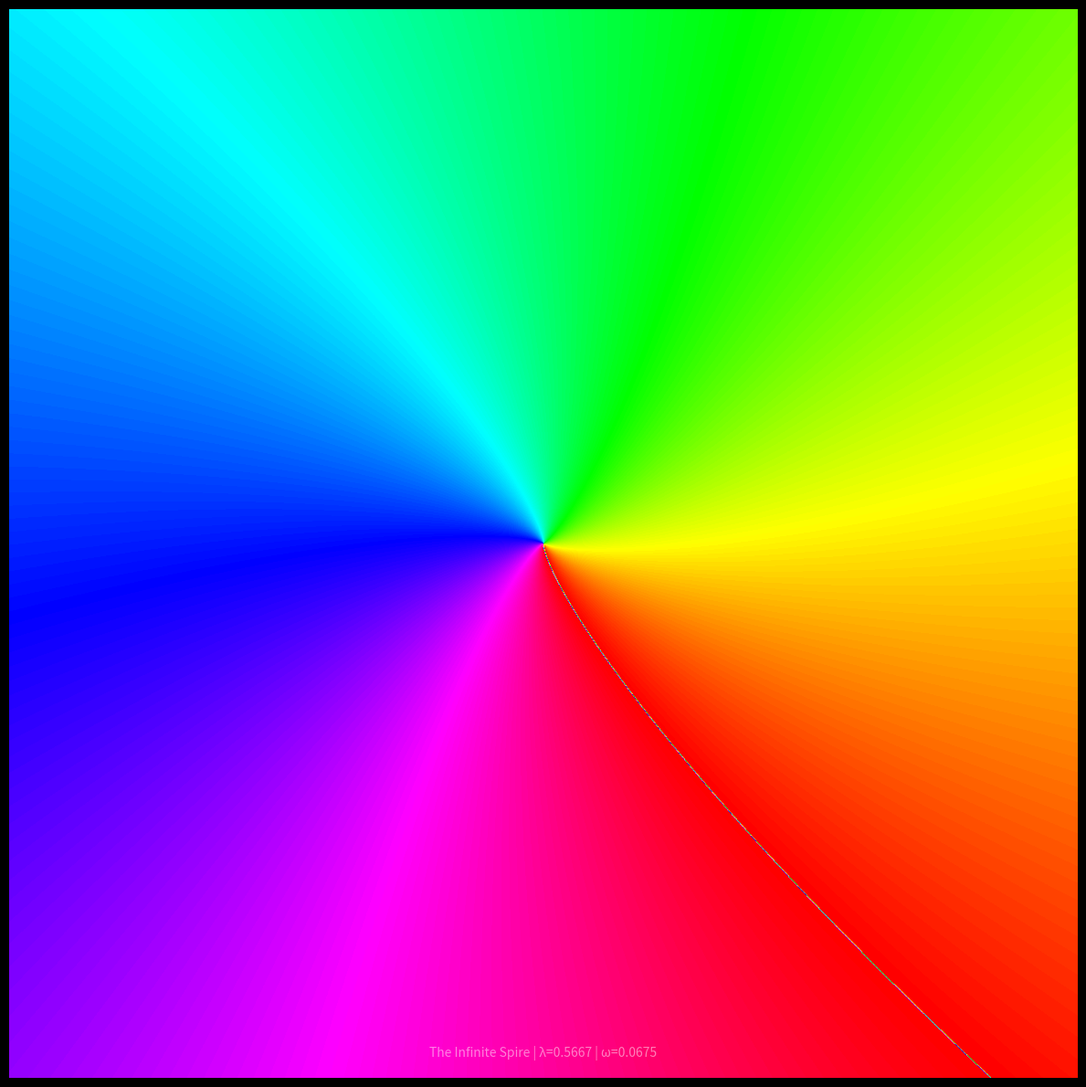

Here is the Python script that generated this plot:
import numpy as np
import matplotlib.pyplot as plt
from matplotlib.colors import LinearSegmentedColormap
import logging

# Configure logging
logging.basicConfig(level=logging.INFO, format='%(message)s')
logger = logging.getLogger(__name__)

class RealSpireArchitect:
    def __init__(self, resolution=2000):
        """
        THE REAL SPIRE ARCHITECT
        Constructs the infinite-resolution fractal using the 
        forensically sequenced DNA from the Sniper Scan.
        """
        self.res = resolution
        
        # --- THE SEQUENCED GENOME ---
        # Derived from Sniper Analysis:
        self.lam = 0.5667   # Lyapunov Exponent (Slope of decay)
        self.omega = 0.0675 # Angular Velocity (Rotation speed)
        
        # Zoom configuration (Standard view of the core)
        self.zoom = 0.0005 # Matching the scale of your sniper shot
        
    def generate_blueprint(self):
        logger.info(f"Architecting Spire ({self.res}x{self.res})...")
        logger.info(f"Applying Genome: λ={self.lam} | ω={self.omega}")
        
        # 1. Coordinate Grid
        x = np.linspace(-self.zoom, self.zoom, self.res)
        y = np.linspace(-self.zoom, self.zoom, self.res)
        X, Y = np.meshgrid(x, y)
        
        # 2. Polar Coordinates (r, theta)
        # We add a tiny epsilon to r to avoid log(0) at the exact singularity
        r = np.sqrt(X**2 + Y**2) + 1e-20
        theta = np.arctan2(Y, X)
        
        # 3. THE MASTER EQUATION
        # T_escape = (1 / lambda) * ln(1/r)
        # This creates the "Funnel of Time"
        Z = (1.0 / self.lam) * np.log(1.0 / r)
        
        # 4. THE PHASE EQUATION
        # Final_Angle = Initial_Angle + (Omega * Time)
        # This creates the "Pirouette"
        phase = theta + (self.omega * Z)
        
        # Normalize phase to [0, 1] for coloring
        # We use modulo 2*PI, then divide by 2*PI
        phase_norm = np.mod(phase, 2*np.pi) / (2*np.pi)
        
        return Z, phase_norm

    def render(self):
        Z, phase = self.generate_blueprint()
        
        fig, ax = plt.subplots(figsize=(12, 12), facecolor='black')
        
        # COLOR MAPPING
        # We want a cyclic map (starts and ends at same color) to show the arms
        # 'hsv' is the standard cyclic map for phase
        # We use 'phase' (the basin destination) as the color
        # We use 'Z' (the depth) to add a slight shadowing effect
        
        logger.info("Rendering Phase Interferences...")
        
        # Create a custom "Electric" cyclic colormap
        colors = ["#ff0000", "#ffff00", "#00ff00", "#00ffff", "#0000ff", "#ff00ff", "#ff0000"]
        cmap_electric = LinearSegmentedColormap.from_list("electric", colors)
        
        im = ax.imshow(phase, origin='lower', cmap=cmap_electric, interpolation='bilinear')
        
        # Remove axes for clean art
        ax.axis('off')
        
        # Add a subtle title with the genetics
        plt.text(0.5, 0.02, f"The Infinite Spire | λ={self.lam} | ω={self.omega}", 
                 transform=ax.transAxes, color='white', ha='center', alpha=0.5)
        
        plt.tight_layout()
        plt.savefig("infinite_spire_reconstruction.png", dpi=150, facecolor='black')
        logger.info("Spire constructed. Saved to 'infinite_spire_reconstruction.png'")
        plt.show()

if __name__ == "__main__":
    # 2000x2000 resolution = 4 Megapixel Map
    architect = RealSpireArchitect(resolution=2000)
    architect.render()
